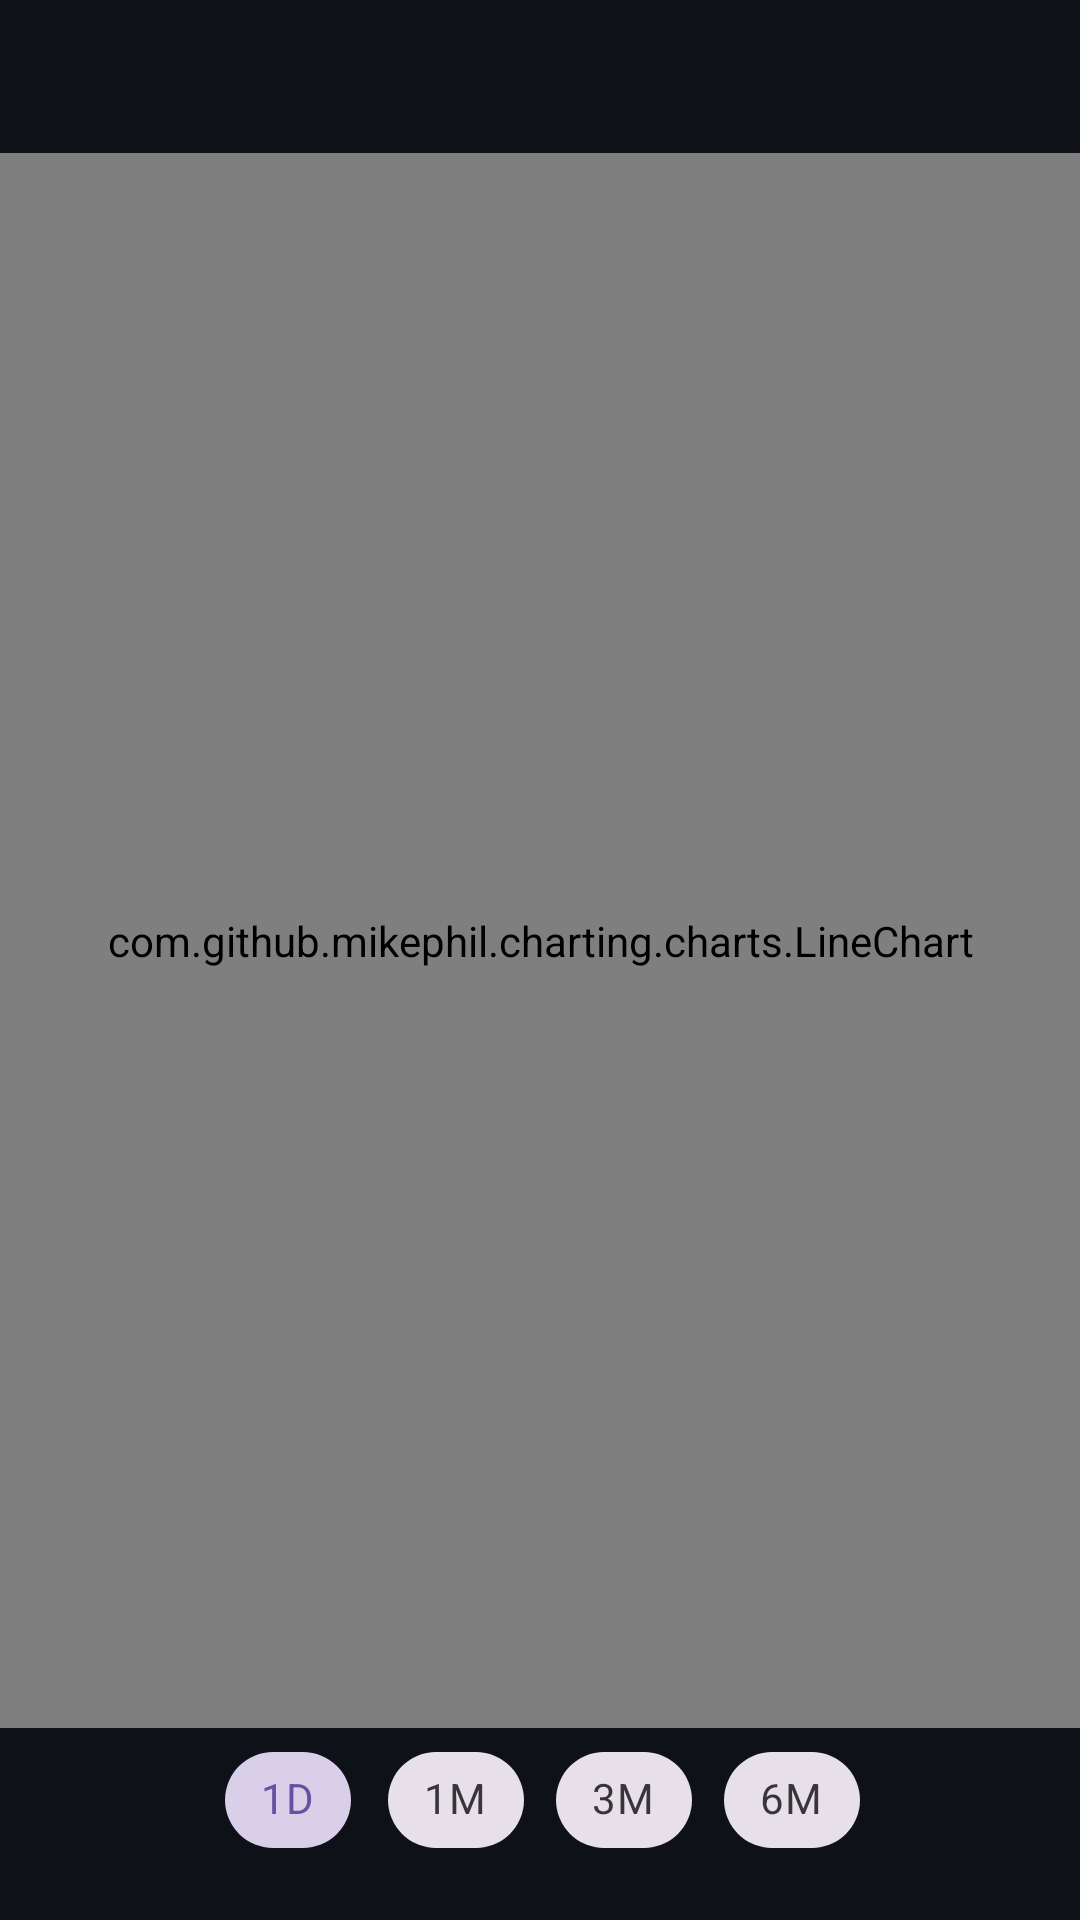

Android layout source for this screen:
<!-- AndroidManifest.xml: application theme Base.Theme.StockDashboard -->
<!-- res/layout/fragment_chart.xml -->
<?xml version="1.0" encoding="utf-8"?>
<androidx.constraintlayout.widget.ConstraintLayout xmlns:android="http://schemas.android.com/apk/res/android"
    xmlns:app="http://schemas.android.com/apk/res-auto"
    xmlns:tools="http://schemas.android.com/tools"
    android:layout_width="match_parent"
    android:layout_height="match_parent"
    android:background="#0E1117"
    tools:context=".fragments.ChartFragment">

    <TextView
        android:id="@+id/titleText"
        android:layout_width="0dp"
        android:layout_height="wrap_content"
        android:layout_marginStart="16dp"
        android:layout_marginTop="16dp"
        android:layout_marginEnd="16dp"
        android:textColor="@android:color/white"
        android:textSize="20sp"
        android:textStyle="bold"
        app:layout_constraintEnd_toEndOf="parent"
        app:layout_constraintStart_toStartOf="parent"
        app:layout_constraintTop_toTopOf="parent"
        tools:text="VNI - $1,250.75" />

    <com.github.mikephil.charting.charts.LineChart
        android:id="@+id/line_chart"
        android:layout_width="0dp"
        android:layout_height="0dp"
        android:layout_marginTop="8dp"
        app:layout_constraintBottom_toTopOf="@+id/chipGroup"
        app:layout_constraintEnd_toEndOf="parent"
        app:layout_constraintStart_toStartOf="parent"
        app:layout_constraintTop_toBottomOf="@+id/titleText" />















    ...

    <com.google.android.material.chip.ChipGroup
        android:id="@+id/chipGroup"
        android:layout_width="wrap_content"
        android:layout_height="wrap_content"
        android:layout_marginBottom="16dp"
        app:layout_constraintBottom_toBottomOf="parent"
        app:layout_constraintEnd_toEndOf="parent"
        app:layout_constraintStart_toStartOf="parent"
        app:singleSelection="true">

        <com.google.android.material.chip.Chip
            android:id="@+id/chip1D"
            style="@style/Widget.MaterialComponents.Chip.Choice"
            android:layout_width="wrap_content"
            android:layout_height="wrap_content"
            android:checked="true" android:text="1D" />

        <com.google.android.material.chip.Chip
            android:id="@+id/chip1M"
            style="@style/Widget.MaterialComponents.Chip.Choice"
            android:layout_width="wrap_content"
            android:layout_height="wrap_content"
            android:text="1M" />

        <com.google.android.material.chip.Chip
            android:id="@+id/chip3M"
            style="@style/Widget.MaterialComponents.Chip.Choice"
            android:layout_width="wrap_content"
            android:layout_height="wrap_content"
            android:text="3M" />

        <com.google.android.material.chip.Chip
            android:id="@+id/chip6M"
            style="@style/Widget.MaterialComponents.Chip.Choice"
            android:layout_width="wrap_content"
            android:layout_height="wrap_content"
            android:text="6M" />

    </com.google.android.material.chip.ChipGroup>

    ...

</androidx.constraintlayout.widget.ConstraintLayout>
<!-- resources referenced by this layout -->
<resources>
  <style name="Base.Theme.StockDashboard" parent="Theme.Material3.DayNight.NoActionBar">
          
          
      </style>
</resources>
